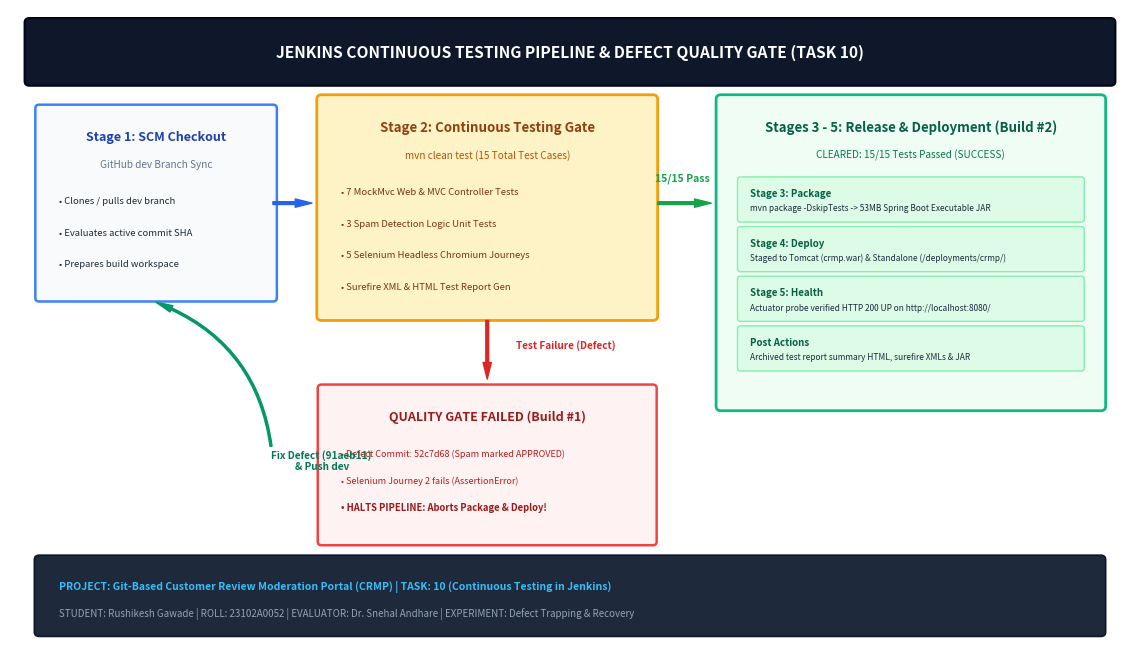
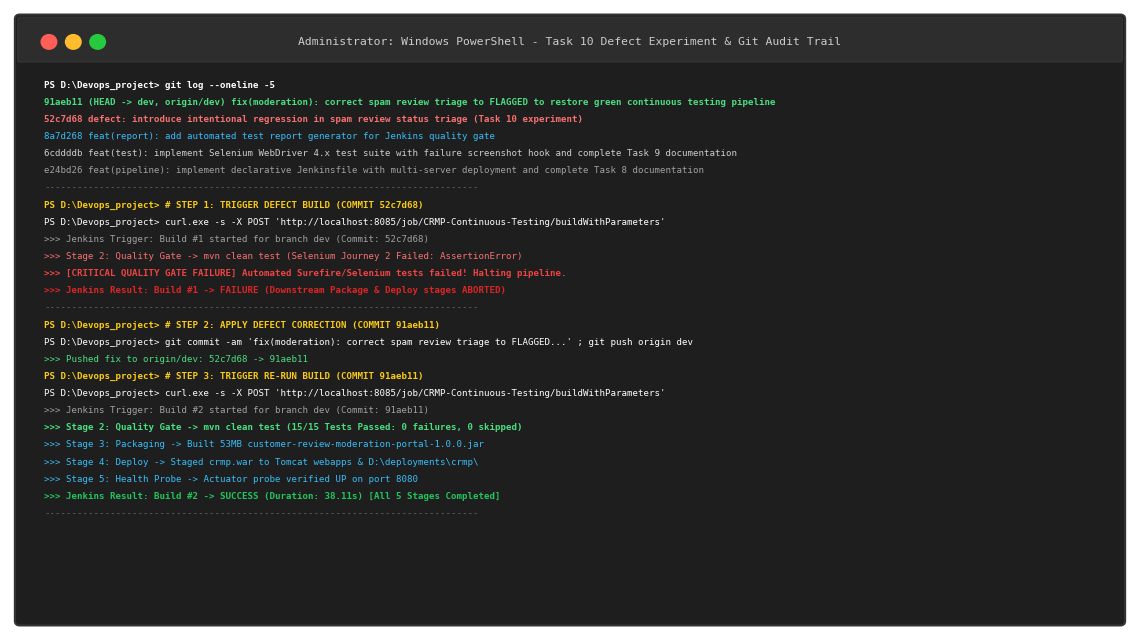

The matplotlib source for these figures, in order:
import os
import matplotlib.pyplot as plt
import matplotlib.patches as patches

os.makedirs(r"d:\Devops_project\screenshots\task10", exist_ok=True)

def generate_figure_10_1():
    """
    Figure 10.1: Jenkins Continuous Testing Pipeline, Quality Gate Enforcement & Defect Recovery Lifecycle
    """
    fig, ax = plt.subplots(figsize=(11.5, 6.8), dpi=300)
    ax.set_xlim(0, 115)
    ax.set_ylim(0, 72)
    ax.axis('off')

    # Top Title Banner
    title_box = patches.FancyBboxPatch((2, 64), 111, 6.5, boxstyle="round,pad=0.5", 
                                       facecolor='#0F172A', edgecolor='#020617', linewidth=1.5)
    ax.add_patch(title_box)
    ax.text(57.5, 67.2, "JENKINS CONTINUOUS TESTING PIPELINE & DEFECT QUALITY GATE (TASK 10)", 
            ha='center', va='center', color='white', fontsize=11.2, fontweight='bold', fontfamily='sans-serif')

    # Top Left: Trigger & SCM Checkout
    box_scm = patches.FancyBboxPatch((3, 40), 24, 21, boxstyle="round,pad=0.4",
                                    facecolor='#F8FAFC', edgecolor='#3B82F6', linewidth=1.8)
    ax.add_patch(box_scm)
    ax.text(15, 57.5, "Stage 1: SCM Checkout", color='#1E40AF', fontsize=9.0, fontweight='bold', ha='center')
    ax.text(15, 54.5, "GitHub dev Branch Sync", color='#64748B', fontsize=7.2, ha='center')
    ax.text(5, 50.5, "• Clones / pulls dev branch", color='#1E293B', fontsize=6.8)
    ax.text(5, 47.0, "• Evaluates active commit SHA", color='#1E293B', fontsize=6.8)
    ax.text(5, 43.5, "• Prepares build workspace", color='#1E293B', fontsize=6.8)

    # Arrow SCM -> Stage 2
    ax.annotate('', xy=(31, 50.5), xytext=(27, 50.5),
                arrowprops=dict(facecolor='#2563EB', edgecolor='#2563EB', width=2, headwidth=6))

    # Center: Stage 2 - Automated Quality Gate
    box_qg = patches.FancyBboxPatch((32, 38), 34, 24, boxstyle="round,pad=0.5",
                                   facecolor='#FEF3C7', edgecolor='#F59E0B', linewidth=2.0)
    ax.add_patch(box_qg)
    ax.text(49, 58.5, "Stage 2: Continuous Testing Gate", color='#92400E', fontsize=9.5, fontweight='bold', ha='center')
    ax.text(49, 55.5, "mvn clean test (15 Total Test Cases)", color='#B45309', fontsize=7.2, ha='center')
    ax.text(34, 51.5, "• 7 MockMvc Web & MVC Controller Tests", color='#78350F', fontsize=6.8)
    ax.text(34, 48.0, "• 3 Spam Detection Logic Unit Tests", color='#78350F', fontsize=6.8)
    ax.text(34, 44.5, "• 5 Selenium Headless Chromium Journeys", color='#78350F', fontsize=6.8)
    ax.text(34, 41.0, "• Surefire XML & HTML Test Report Gen", color='#78350F', fontsize=6.8)

    # Branch A: Defect Introduced (Red Path Downward)
    ax.annotate('', xy=(49, 31), xytext=(49, 37.5),
                arrowprops=dict(facecolor='#DC2626', edgecolor='#DC2626', width=2, headwidth=6))
    ax.text(52, 34.5, "Test Failure (Defect)", color='#DC2626', fontsize=7.2, fontweight='bold')

    box_fail = patches.FancyBboxPatch((32, 13), 34, 17, boxstyle="round,pad=0.4",
                                     facecolor='#FEF2F2', edgecolor='#EF4444', linewidth=1.8)
    ax.add_patch(box_fail)
    ax.text(49, 26.5, "QUALITY GATE FAILED (Build #1)", color='#991B1B', fontsize=9.0, fontweight='bold', ha='center')
    ax.text(34, 22.5, "• Defect Commit: 52c7d68 (Spam marked APPROVED)", color='#B91C1C', fontsize=6.5)
    ax.text(34, 19.5, "• Selenium Journey 2 fails (AssertionError)", color='#B91C1C', fontsize=6.5)
    ax.text(34, 16.5, "• HALTS PIPELINE: Aborts Package & Deploy!", color='#991B1B', fontsize=6.8, fontweight='bold')

    # Recovery Loop: Defect Correction (Curved Arrow from Fail to SCM)
    ax.annotate('Fix Defect (91aeb11)\n& Push dev', xy=(15, 39.5), xytext=(32, 21),
                arrowprops=dict(facecolor='#059669', edgecolor='#059669', width=1.5, headwidth=5, connectionstyle="arc3,rad=0.3"),
                fontsize=7.2, color='#047857', fontweight='bold', ha='center')

    # Branch B: Quality Gate Passed (Green Path Rightward)
    ax.annotate('', xy=(72, 50.5), xytext=(66.5, 50.5),
                arrowprops=dict(facecolor='#16A34A', edgecolor='#16A34A', width=2, headwidth=6))
    ax.text(69, 53.0, "15/15 Pass", color='#16A34A', fontsize=7.5, fontweight='bold', ha='center')

    # Right: Stage 3, 4, 5 (Deployment Cleared)
    box_deploy = patches.FancyBboxPatch((73, 28), 39, 34, boxstyle="round,pad=0.5",
                                       facecolor='#F0FDF4', edgecolor='#10B981', linewidth=2.0)
    ax.add_patch(box_deploy)
    ax.text(92.5, 58.5, "Stages 3 - 5: Release & Deployment (Build #2)", color='#065F46', fontsize=9.5, fontweight='bold', ha='center')
    ax.text(92.5, 55.5, "CLEARED: 15/15 Tests Passed (SUCCESS)", color='#047857', fontsize=7.2, ha='center')

    dep_stages = [
        ("Stage 3: Package", "mvn package -DskipTests -> 53MB Spring Boot Executable JAR"),
        ("Stage 4: Deploy", "Staged to Tomcat (crmp.war) & Standalone (/deployments/crmp/)"),
        ("Stage 5: Health", "Actuator probe verified HTTP 200 UP on http://localhost:8080/"),
        ("Post Actions", "Archived test report summary HTML, surefire XMLs & JAR")
    ]
    y_d = 50.5
    for s_name, s_detail in dep_stages:
        scard = patches.FancyBboxPatch((75, y_d - 1.8), 35, 4.4, boxstyle="round,pad=0.3",
                                       facecolor='#DCFCE7', edgecolor='#86EFAC')
        ax.add_patch(scard)
        ax.text(76, y_d + 0.8, s_name, color='#065F46', fontsize=7.0, fontweight='bold')
        ax.text(76, y_d - 0.8, s_detail, color='#1E293B', fontsize=6.0)
        y_d -= 5.5

    # Bottom Metadata Strip
    meta_box = patches.FancyBboxPatch((3, 3), 109, 8.0, boxstyle="round,pad=0.5",
                                      facecolor='#1E293B', edgecolor='#0F172A', linewidth=1.2)
    ax.add_patch(meta_box)
    ax.text(5, 7.8, "PROJECT: Git-Based Customer Review Moderation Portal (CRMP) | TASK: 10 (Continuous Testing in Jenkins)", 
            color='#38BDF8', fontsize=7.5, fontweight='bold')
    ax.text(5, 4.8, "STUDENT: Rushikesh Gawade | ROLL: 23102A0052 | EVALUATOR: Dr. Snehal Andhare | EXPERIMENT: Defect Trapping & Recovery", 
            color='#94A3B8', fontsize=7.0)

    plt.tight_layout()
    output_path = r"d:\Devops_project\screenshots\task10\figure_10_1_continuous_testing_pipeline.png"
    plt.savefig(output_path, dpi=300, bbox_inches='tight')
    plt.close()
    print("Figure 10.1 saved successfully to:", output_path)


def generate_defect_correction_git_log():
    """
    Generate authentic terminal view documenting Git defect commit, pipeline halt, and fix commit
    """
    fig, ax = plt.subplots(figsize=(11.5, 6.5), dpi=300)
    ax.set_xlim(0, 115)
    ax.set_ylim(0, 68)
    ax.axis('off')

    # Window Frame (Dark Theme Terminal)
    frame = patches.FancyBboxPatch((1, 1), 113, 66, boxstyle="round,pad=0.5",
                                   facecolor='#1E1E1E', edgecolor='#333333', linewidth=1.5)
    ax.add_patch(frame)

    # Window Header Bar
    hdr = patches.FancyBboxPatch((1, 62.5), 113, 4.5, boxstyle="round,pad=0.2",
                                facecolor='#2D2D2D', edgecolor='#333333')
    ax.add_patch(hdr)
    ax.text(57.5, 64.5, "Administrator: Windows PowerShell - Task 10 Defect Experiment & Git Audit Trail", 
            ha='center', va='center', color='#CCCCCC', fontsize=8.2, fontfamily='monospace')

    # Window Controls
    ax.add_patch(patches.Circle((4, 64.5), 0.8, color='#FF5F56'))
    ax.add_patch(patches.Circle((6.5, 64.5), 0.8, color='#FFBD2E'))
    ax.add_patch(patches.Circle((9, 64.5), 0.8, color='#27C93F'))

    lines = [
        ("PS D:\\Devops_project> git log --oneline -5", "#FFFFFF", True),
        ("91aeb11 (HEAD -> dev, origin/dev) fix(moderation): correct spam review triage to FLAGGED to restore green continuous testing pipeline", "#4ADE80", True),
        ("52c7d68 defect: introduce intentional regression in spam review status triage (Task 10 experiment)", "#F87171", True),
        ("8a7d268 feat(report): add automated test report generator for Jenkins quality gate", "#38BDF8", False),
        ("6cddddb feat(test): implement Selenium WebDriver 4.x test suite with failure screenshot hook and complete Task 9 documentation", "#CCCCCC", False),
        ("e24bd26 feat(pipeline): implement declarative Jenkinsfile with multi-server deployment and complete Task 8 documentation", "#A0A0A0", False),
        ("-------------------------------------------------------------------------------", "#666666", False),
        ("PS D:\\Devops_project> # STEP 1: TRIGGER DEFECT BUILD (COMMIT 52c7d68)", "#FACC15", True),
        ("PS D:\\Devops_project> curl.exe -s -X POST 'http://localhost:8085/job/CRMP-Continuous-Testing/buildWithParameters'", "#FFFFFF", False),
        (">>> Jenkins Trigger: Build #1 started for branch dev (Commit: 52c7d68)", "#A0A0A0", False),
        (">>> Stage 2: Quality Gate -> mvn clean test (Selenium Journey 2 Failed: AssertionError)", "#F87171", False),
        (">>> [CRITICAL QUALITY GATE FAILURE] Automated Surefire/Selenium tests failed! Halting pipeline.", "#EF4444", True),
        (">>> Jenkins Result: Build #1 -> FAILURE (Downstream Package & Deploy stages ABORTED)", "#DC2626", True),
        ("-------------------------------------------------------------------------------", "#666666", False),
        ("PS D:\\Devops_project> # STEP 2: APPLY DEFECT CORRECTION (COMMIT 91aeb11)", "#FACC15", True),
        ("PS D:\\Devops_project> git commit -am 'fix(moderation): correct spam review triage to FLAGGED...' ; git push origin dev", "#FFFFFF", False),
        (">>> Pushed fix to origin/dev: 52c7d68 -> 91aeb11", "#4ADE80", False),
        ("PS D:\\Devops_project> # STEP 3: TRIGGER RE-RUN BUILD (COMMIT 91aeb11)", "#FACC15", True),
        ("PS D:\\Devops_project> curl.exe -s -X POST 'http://localhost:8085/job/CRMP-Continuous-Testing/buildWithParameters'", "#FFFFFF", False),
        (">>> Jenkins Trigger: Build #2 started for branch dev (Commit: 91aeb11)", "#A0A0A0", False),
        (">>> Stage 2: Quality Gate -> mvn clean test (15/15 Tests Passed: 0 failures, 0 skipped)", "#4ADE80", True),
        (">>> Stage 3: Packaging -> Built 53MB customer-review-moderation-portal-1.0.0.jar", "#38BDF8", False),
        (">>> Stage 4: Deploy -> Staged crmp.war to Tomcat webapps & D:\\deployments\\crmp\\", "#38BDF8", False),
        (">>> Stage 5: Health Probe -> Actuator probe verified UP on port 8080", "#38BDF8", False),
        (">>> Jenkins Result: Build #2 -> SUCCESS (Duration: 38.11s) [All 5 Stages Completed]", "#22C55E", True),
        ("-------------------------------------------------------------------------------", "#666666", False)
    ]

    y = 59.5
    for text, color, bold in lines:
        weight = 'bold' if bold else 'normal'
        ax.text(3.5, y, text, color=color, fontsize=6.6, fontfamily='monospace', fontweight=weight)
        y -= 1.88

    plt.tight_layout()
    output_path = r"d:\Devops_project\screenshots\task10\defect_correction_git_log.png"
    plt.savefig(output_path, dpi=300, bbox_inches='tight')
    plt.close()
    print("Git audit trail terminal figure saved successfully to:", output_path)

if __name__ == '__main__':
    generate_figure_10_1()
    generate_defect_correction_git_log()
